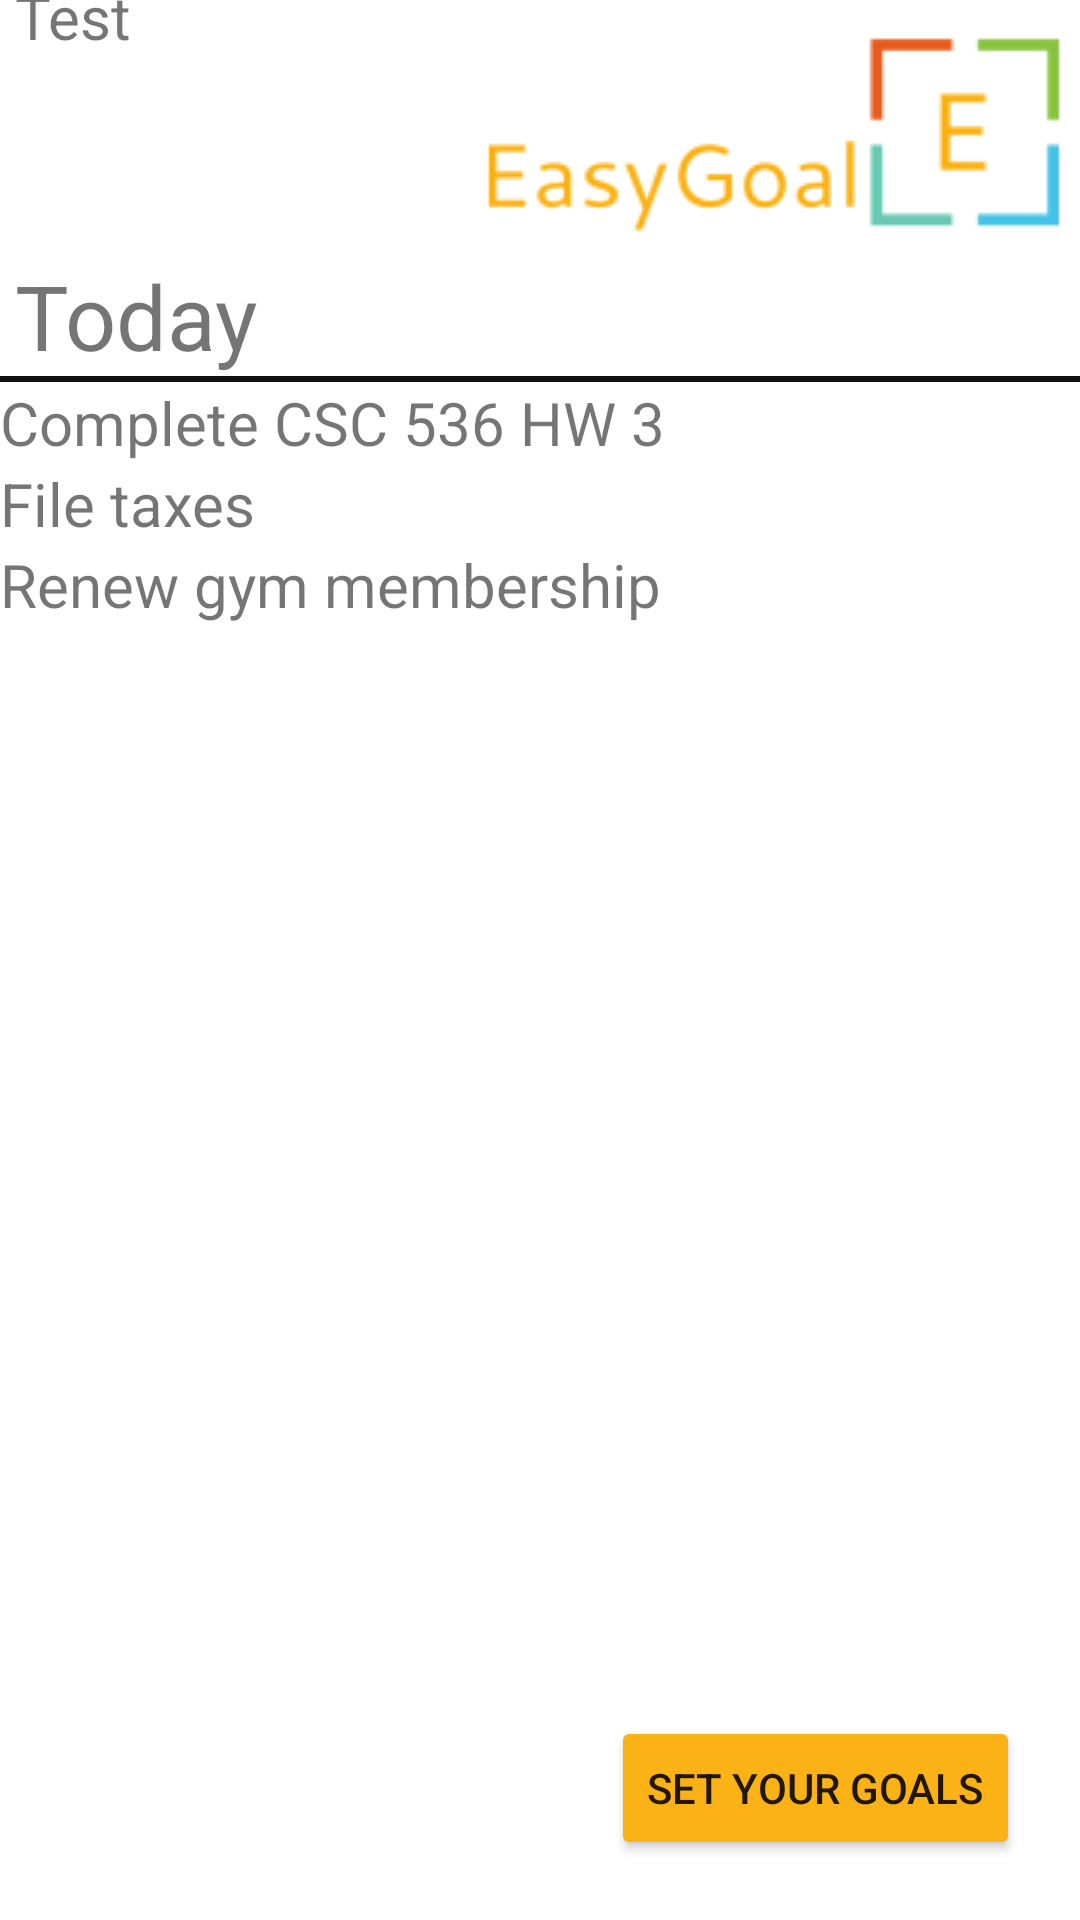

The Android layout XML behind this screen, and the referenced resources:
<!-- AndroidManifest.xml: application theme Theme.EasyGoal -->
<!-- res/layout/activity_main.xml -->
<?xml version="1.0" encoding="utf-8"?>
<androidx.constraintlayout.widget.ConstraintLayout xmlns:android="http://schemas.android.com/apk/res/android"
    xmlns:app="http://schemas.android.com/apk/res-auto"
    xmlns:tools="http://schemas.android.com/tools"
    android:layout_width="match_parent"
    android:layout_height="match_parent"
    tools:context=".MainActivity">


    <ImageView
        android:id="@+id/accIcon"
        android:layout_width="wrap_content"
        android:layout_height="wrap_content"
        app:layout_constraintLeft_toLeftOf="parent"
        app:layout_constraintTop_toTopOf="parent"
        android:contentDescription="@string/logo_desc"
        android:src="@drawable/outline_account_circle_black_24dp"
        android:layout_marginLeft="5dp"
        android:layout_marginTop="5dp"
        android:onClick="signIn"
        tools:ignore="RtlHardcoded" />
    <ImageView
        android:id="@+id/logo"
        android:layout_width="wrap_content"
        android:layout_height="wrap_content"
        android:src="@drawable/eglogo"
        android:contentDescription="@string/logo_desc"
        app:layout_constraintRight_toRightOf="parent"
        app:layout_constraintTop_toTopOf="parent"/>

    <TextView
        android:layout_width="wrap_content"
        android:layout_height="wrap_content"
        android:id="@+id/accLabel"
        android:textSize="20dp"
        app:layout_constraintLeft_toRightOf="@+id/accIcon"
        app:layout_constraintTop_toTopOf="@+id/accIcon"
        app:layout_constraintBottom_toBottomOf="@+id/accIcon"
        android:text="Test" />
    <TextView
        android:id="@+id/todayLabel"
        android:layout_width="wrap_content"
        android:layout_height="wrap_content"
        android:text="@string/today"
        android:textSize="30sp"
        app:layout_constraintLeft_toLeftOf="@id/accIcon"
        app:layout_constraintTop_toBottomOf="@id/logo"/>
    <View
        app:layout_constraintLeft_toLeftOf="parent"
        app:layout_constraintTop_toBottomOf="@id/todayLabel"
        android:layout_width="match_parent"
        android:layout_height="2dp"
        android:id="@+id/bar"
        android:background="#111111"/>
    <TextView
        android:layout_width="wrap_content"
        android:layout_height="wrap_content"
        android:id="@+id/t1"
        app:layout_constraintLeft_toLeftOf="parent"
        app:layout_constraintTop_toBottomOf="@+id/bar"
        android:text="Complete CSC 536 HW 3"
        android:textSize="20dp"/>
    <TextView
        android:layout_width="wrap_content"
        android:layout_height="wrap_content"
        android:id="@+id/t2"
        app:layout_constraintLeft_toLeftOf="parent"
        app:layout_constraintTop_toBottomOf="@+id/t1"
        android:text="File taxes"
        android:textSize="20dp"/>
    <TextView
        android:layout_width="wrap_content"
        android:layout_height="wrap_content"
        android:id="@+id/t3"
        app:layout_constraintLeft_toLeftOf="parent"
        app:layout_constraintTop_toBottomOf="@+id/t2"
        android:text="Renew gym membership"
        android:textSize="20dp"/>

    <Button
        android:id="@+id/newTask"
        android:layout_width="wrap_content"
        android:layout_height="wrap_content"
        app:layout_constraintRight_toRightOf="parent"
        android:layout_marginEnd="20dp"
        android:layout_marginBottom="20dp"
        app:layout_constraintBottom_toBottomOf="parent"
        android:backgroundTint="#FAB216"
        android:text="@string/new_task"
        android:onClick="newTask"/>


</androidx.constraintlayout.widget.ConstraintLayout>
<!-- resources referenced by this layout -->
<resources>
  <!-- drawable eglogo: png bitmap (drawable-v24, 3448 bytes) -->
  <string name="logo_desc">Logo</string>
  <string name="new_task">Set Your Goals</string>
  <string name="today">Today</string>
  <style name="Theme.EasyGoal" parent="Theme.MaterialComponents.DayNight.NoActionBar">
          
          <item name="colorPrimary">@color/purple_500</item>
          <item name="colorPrimaryVariant">@color/purple_700</item>
          <item name="colorOnPrimary">@color/white</item>
          
          <item name="colorSecondary">@color/teal_200</item>
          <item name="colorSecondaryVariant">@color/teal_700</item>
          <item name="colorOnSecondary">@color/black</item>
          
          <item name="android:statusBarColor" tools:targetApi="l">?attr/colorPrimaryVariant</item>
          
      </style>
  <!-- not gathered from this repository: default colours our renderer supplied (Android Studio template values) -->
  <color name="purple_500">#FF6200EE</color>
  <color name="purple_700">#FF3700B3</color>
  <color name="teal_200">#FF03DAC5</color>
  <color name="teal_700">#FF018786</color>
  <color name="black">#FF000000</color>
  <color name="white">#FFFFFFFF</color>
</resources>
